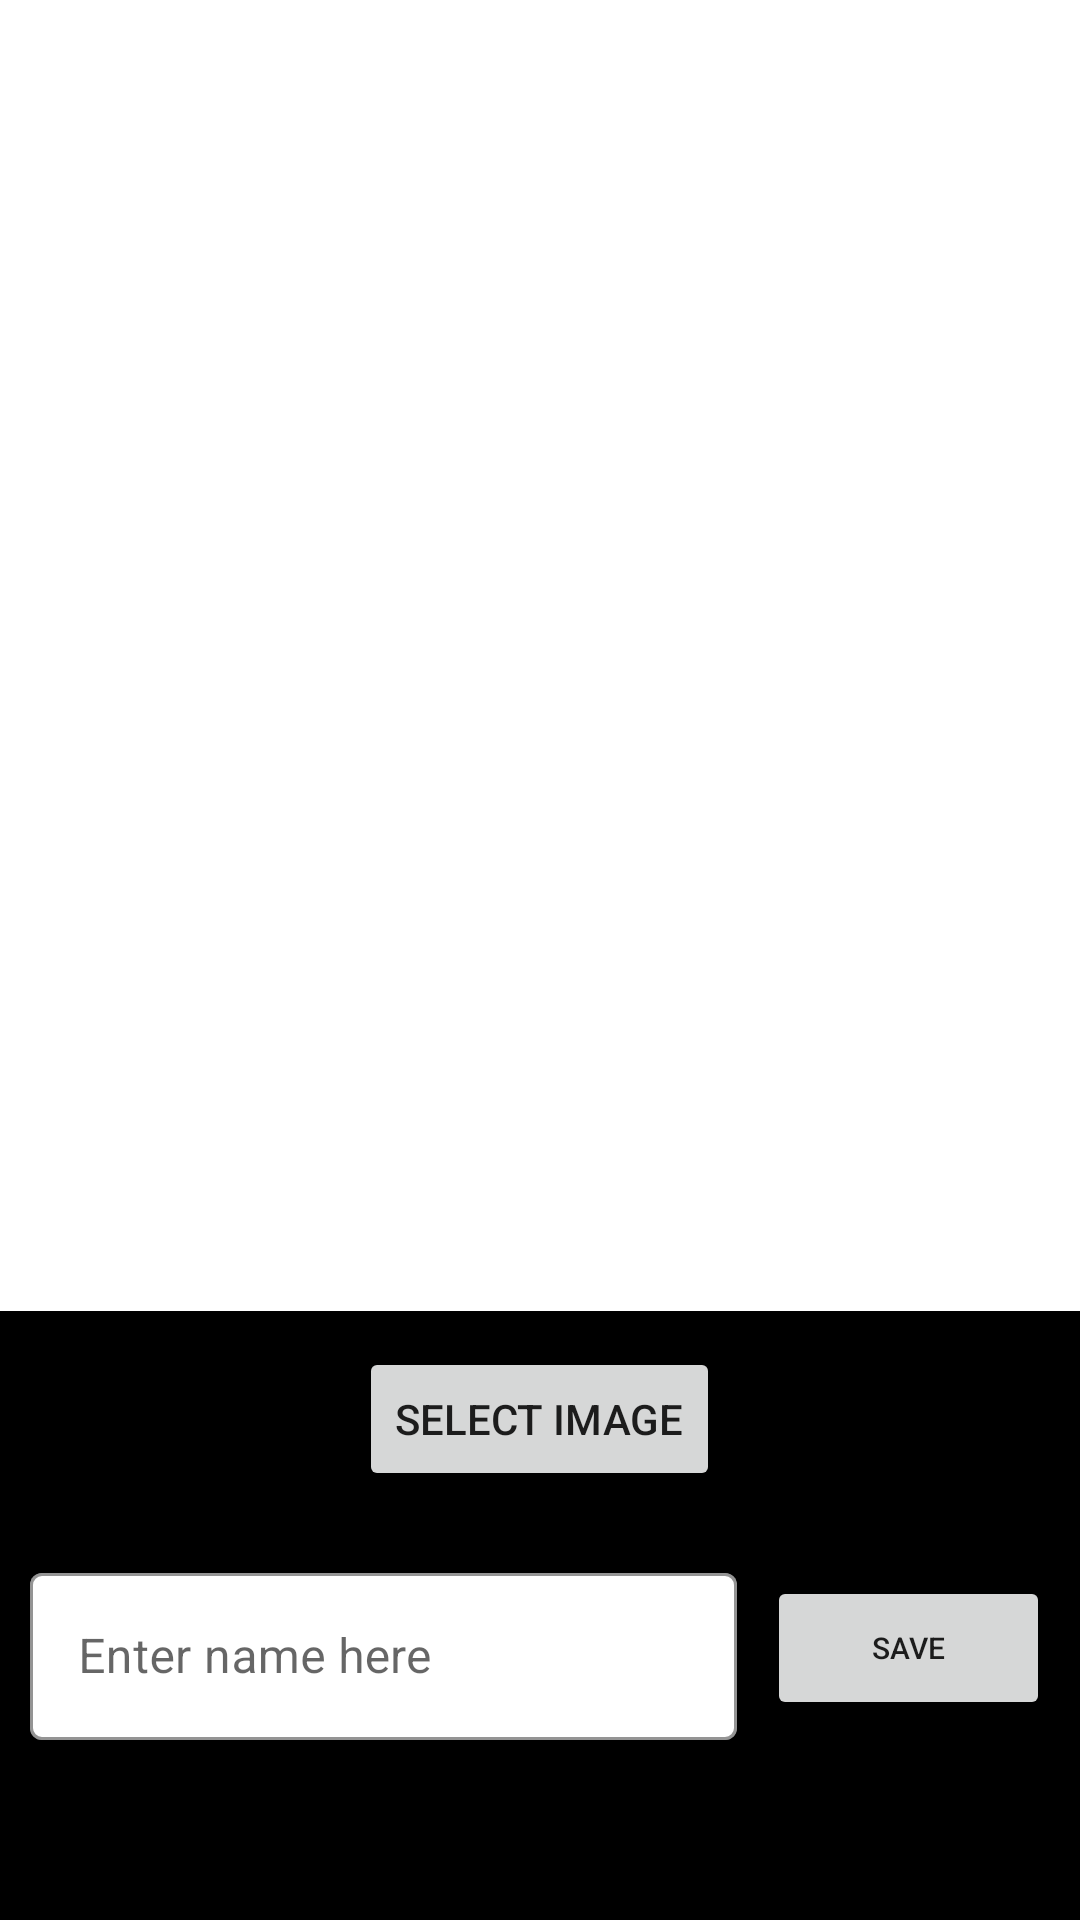

Here is an Android app screen rendered from its layout file. Give the layout XML and the strings, colors and styles it references.
<!-- AndroidManifest.xml: application theme Theme.AntispoofingFaceRecognition -->
<!-- res/layout/activity_still_image.xml -->
<?xml version="1.0" encoding="utf-8"?>
<androidx.constraintlayout.widget.ConstraintLayout
    xmlns:android="http://schemas.android.com/apk/res/android"
    xmlns:app="http://schemas.android.com/apk/res-auto"
    android:id="@+id/root"
    android:layout_width="match_parent"
    android:layout_height="match_parent"
    android:keepScreenOn="true">

  <ImageView
      android:id="@+id/preview"
      android:layout_width="wrap_content"
      android:layout_height="wrap_content"
      android:adjustViewBounds="true"
      app:layout_constraintBottom_toTopOf="@+id/control"
      app:layout_constraintEnd_toEndOf="parent"
      app:layout_constraintStart_toStartOf="parent"
      app:layout_constraintTop_toTopOf="parent" />

  <com.example.antispoofingfacerecognition.GraphicOverlay
      android:id="@+id/graphic_overlay"
      android:layout_width="0dp"
      android:layout_height="0dp"
      app:layout_constraintLeft_toLeftOf="@id/preview"
      app:layout_constraintRight_toRightOf="@id/preview"
      app:layout_constraintTop_toTopOf="@id/preview"
      app:layout_constraintBottom_toBottomOf="@id/preview"/>

  <LinearLayout
      android:id="@id/control"
      android:layout_width="match_parent"
      android:layout_height="wrap_content"
      app:layout_constraintBottom_toBottomOf="parent"
      android:background="#000"
      android:orientation="vertical">

    <Button
        android:id="@+id/select_image_button"
        android:layout_width="wrap_content"
        android:layout_height="wrap_content"
        android:layout_gravity="center"
        android:layout_margin="12dp"
        android:text="@string/select_image"/>
    <LinearLayout
        android:id="@+id/control4"
        android:layout_width="match_parent"
        android:layout_height="match_parent"
        android:orientation="horizontal"
        android:weightSum="7"
        android:layout_marginTop="10dp">
      <com.google.android.material.textfield.TextInputLayout
          style="@style/TextLabel_Normal_With_ClearTextIcon"
          android:layout_width="0dp"
          android:layout_height="wrap_content"
          android:layout_weight="5"
          android:layout_marginStart="10dp"
          app:boxStrokeColor="#444444"
          android:hint="Enter name here"
          app:hintEnabled="true">
        <com.google.android.material.textfield.TextInputEditText
            android:id="@+id/save_text"
            android:layout_width="match_parent"
            android:layout_height="match_parent"
            android:imeOptions="actionDone"
            android:textColor="@color/black"
            android:singleLine="true"
            android:textColorHint="#444444"/>
      </com.google.android.material.textfield.TextInputLayout>

      <Button
          android:id="@+id/save_im"
          android:layout_width="0dp"
          android:layout_height="wrap_content"
          android:layout_weight="2"
          android:text="@string/save"
          android:onClick="saveFaceDetection"
          android:textSize="10sp"
          android:gravity="center"
          android:layout_gravity="center_vertical"
          android:layout_marginStart="10dp"
          android:layout_marginEnd="10dp"/>
    </LinearLayout>

    <LinearLayout
        android:id="@+id/control2"
        android:layout_width="match_parent"
        android:layout_height="60dp"
        app:layout_constraintBottom_toBottomOf="parent"
        android:background="#000"
        android:orientation="horizontal">

      <Spinner
          android:id="@+id/size_selector"
          android:layout_width="0dp"
          android:layout_weight="1"
          android:layout_height="wrap_content"
          android:layout_gravity="center"/>

      <Spinner
          android:id="@+id/feature_selector"
          android:layout_width="0dp"
          android:layout_weight="1"
          android:layout_height="wrap_content"
          android:layout_gravity="center"/>
    </LinearLayout>
  </LinearLayout>


</androidx.constraintlayout.widget.ConstraintLayout>
<!-- resources referenced by this layout -->
<resources>
  <string name="save">Save</string>
  <string name="select_image" translatable="false">Select image</string>
  <style name="TextLabel_Normal_With_ClearTextIcon" parent="Widget.MaterialComponents.TextInputLayout.OutlinedBox">
          <item name="boxStrokeColor">#444444</item>
          <item name="boxBackgroundColor">@color/white</item>
  
          <item name="hintTextColor">#444444</item>
      </style>
  <style name="Theme.AntispoofingFaceRecognition" parent="Theme.MaterialComponents.DayNight.DarkActionBar">
          
          <item name="colorPrimary">@color/purple_500</item>
          <item name="colorPrimaryVariant">@color/purple_700</item>
          <item name="colorOnPrimary">@color/white</item>
          
          <item name="colorSecondary">@color/teal_200</item>
          <item name="colorSecondaryVariant">@color/teal_700</item>
          <item name="colorOnSecondary">@color/black</item>
          
          <item name="android:statusBarColor">?attr/colorPrimaryVariant</item>
          
      </style>
  <!-- not gathered from this repository: default colours our renderer supplied (Android Studio template values) -->
  <color name="purple_500">#FF6200EE</color>
  <color name="purple_700">#FF3700B3</color>
  <color name="teal_200">#FF03DAC5</color>
  <color name="teal_700">#FF018786</color>
  <color name="black">#FF000000</color>
  <color name="white">#FFFFFFFF</color>
</resources>
